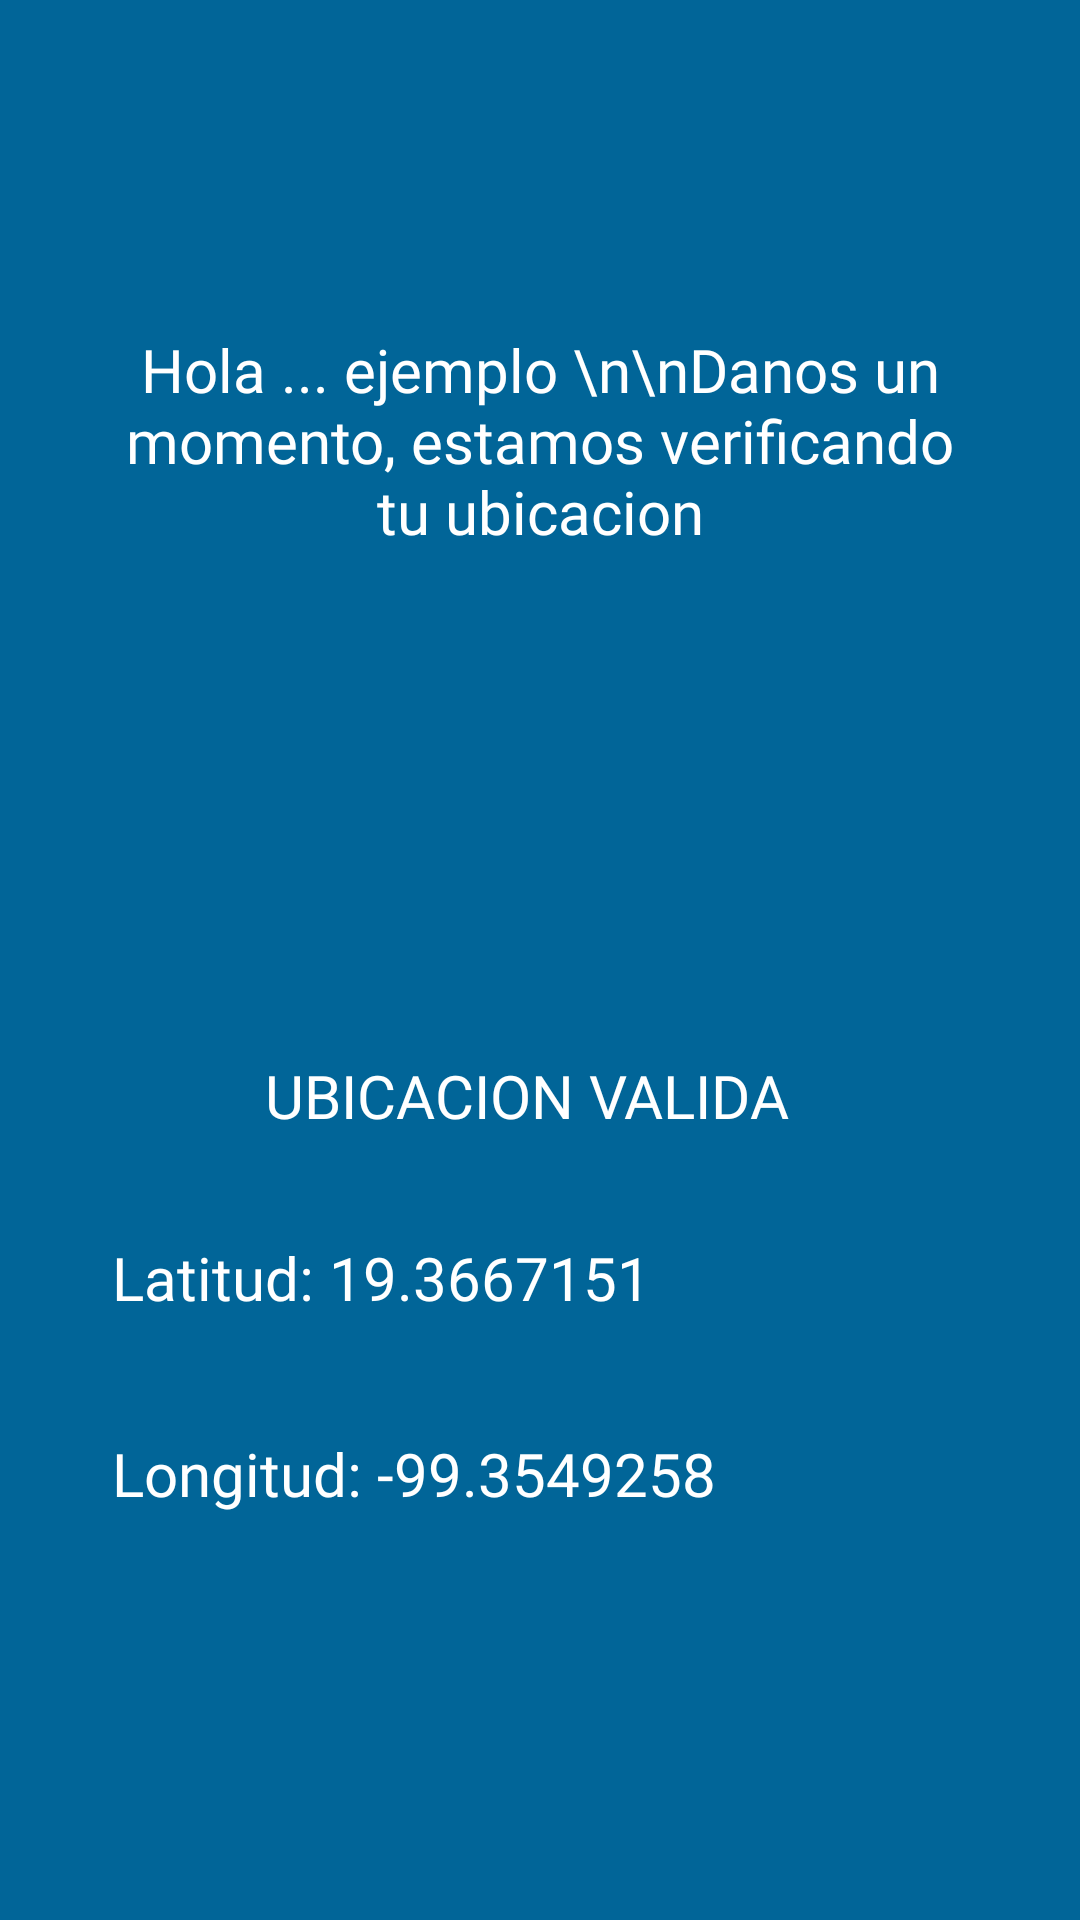

Reconstruct the res/layout file that produces this screen, plus the resources it refers to.
<!-- AndroidManifest.xml: application theme SplashTheme -->
<!-- res/layout/activity_verificar_gps.xml -->
<?xml version="1.0" encoding="utf-8"?>
<androidx.constraintlayout.widget.ConstraintLayout xmlns:android="http://schemas.android.com/apk/res/android"
    xmlns:app="http://schemas.android.com/apk/res-auto"
    xmlns:tools="http://schemas.android.com/tools"
    android:layout_width="match_parent"
    android:layout_height="match_parent"
    tools:context=".VerificarGPS">

    <TextView
        android:id="@+id/TV_Saludo"
        android:layout_width="289dp"
        android:layout_height="185dp"
        android:fontFamily="@font/acme"
        android:text="Hola ... ejemplo \n\nDanos un momento, estamos verificando tu ubicacion"
        android:textAlignment="center"
        android:textColor="@color/white"
        android:textSize="20dp"
        app:layout_constraintBottom_toBottomOf="parent"
        app:layout_constraintEnd_toEndOf="parent"
        app:layout_constraintStart_toStartOf="parent"
        app:layout_constraintTop_toTopOf="parent"
        app:layout_constraintVertical_bias="0.241" />

    <TextView
        android:id="@+id/tv_latitud"
        android:layout_width="280dp"
        android:layout_height="45dp"
        android:fontFamily="@font/acme"
        android:text="Latitud: 19.3667151"
        android:textColor="@color/white"
        android:textSize="20dp"
        app:layout_constraintBottom_toBottomOf="parent"
        app:layout_constraintEnd_toEndOf="parent"
        app:layout_constraintHorizontal_bias="0.465"
        app:layout_constraintStart_toStartOf="parent"
        app:layout_constraintTop_toTopOf="parent"
        app:layout_constraintVertical_bias="0.693" />

    <TextView
        android:id="@+id/tv_longitud"
        android:layout_width="280dp"
        android:layout_height="45dp"
        android:fontFamily="@font/acme"
        android:text="Longitud: -99.3549258"
        android:textColor="@color/white"
        android:textSize="20dp"
        app:layout_constraintBottom_toBottomOf="parent"
        app:layout_constraintEnd_toEndOf="parent"
        app:layout_constraintHorizontal_bias="0.465"
        app:layout_constraintStart_toStartOf="parent"
        app:layout_constraintTop_toTopOf="parent"
        app:layout_constraintVertical_bias="0.803" />

    <TextView
        android:id="@+id/tv_error"
        android:layout_width="274dp"
        android:layout_height="45dp"
        android:fontFamily="@font/acme"
        android:text="UBICACION VALIDA"
        android:textAlignment="center"
        android:textColor="@color/white"
        android:textSize="20dp"
        app:layout_constraintBottom_toBottomOf="parent"
        app:layout_constraintEnd_toEndOf="parent"
        app:layout_constraintHorizontal_bias="0.445"
        app:layout_constraintStart_toStartOf="parent"
        app:layout_constraintTop_toTopOf="parent"
        app:layout_constraintVertical_bias="0.591" />

</androidx.constraintlayout.widget.ConstraintLayout>
<!-- resources referenced by this layout -->
<resources>
  <color name="white">#FFFFFFFF</color>
  <style name="SplashTheme" parent="NoActionBar">
          <item name="android:windowBackground">@drawable/font_splash</item>
      </style>
  <style name="NoActionBar" parent="Theme.MaterialComponents.DayNight.NoActionBar" />
  <!-- drawable font_splash (drawable) -->
  <?xml version="1.0" encoding="utf-8"?>
  <layer-list xmlns:android="http://schemas.android.com/apk/res/android">
      <item android:drawable="@color/azul_fuerte5"/>
  </layer-list>
  <color name="azul_fuerte5">#016598</color>
</resources>
